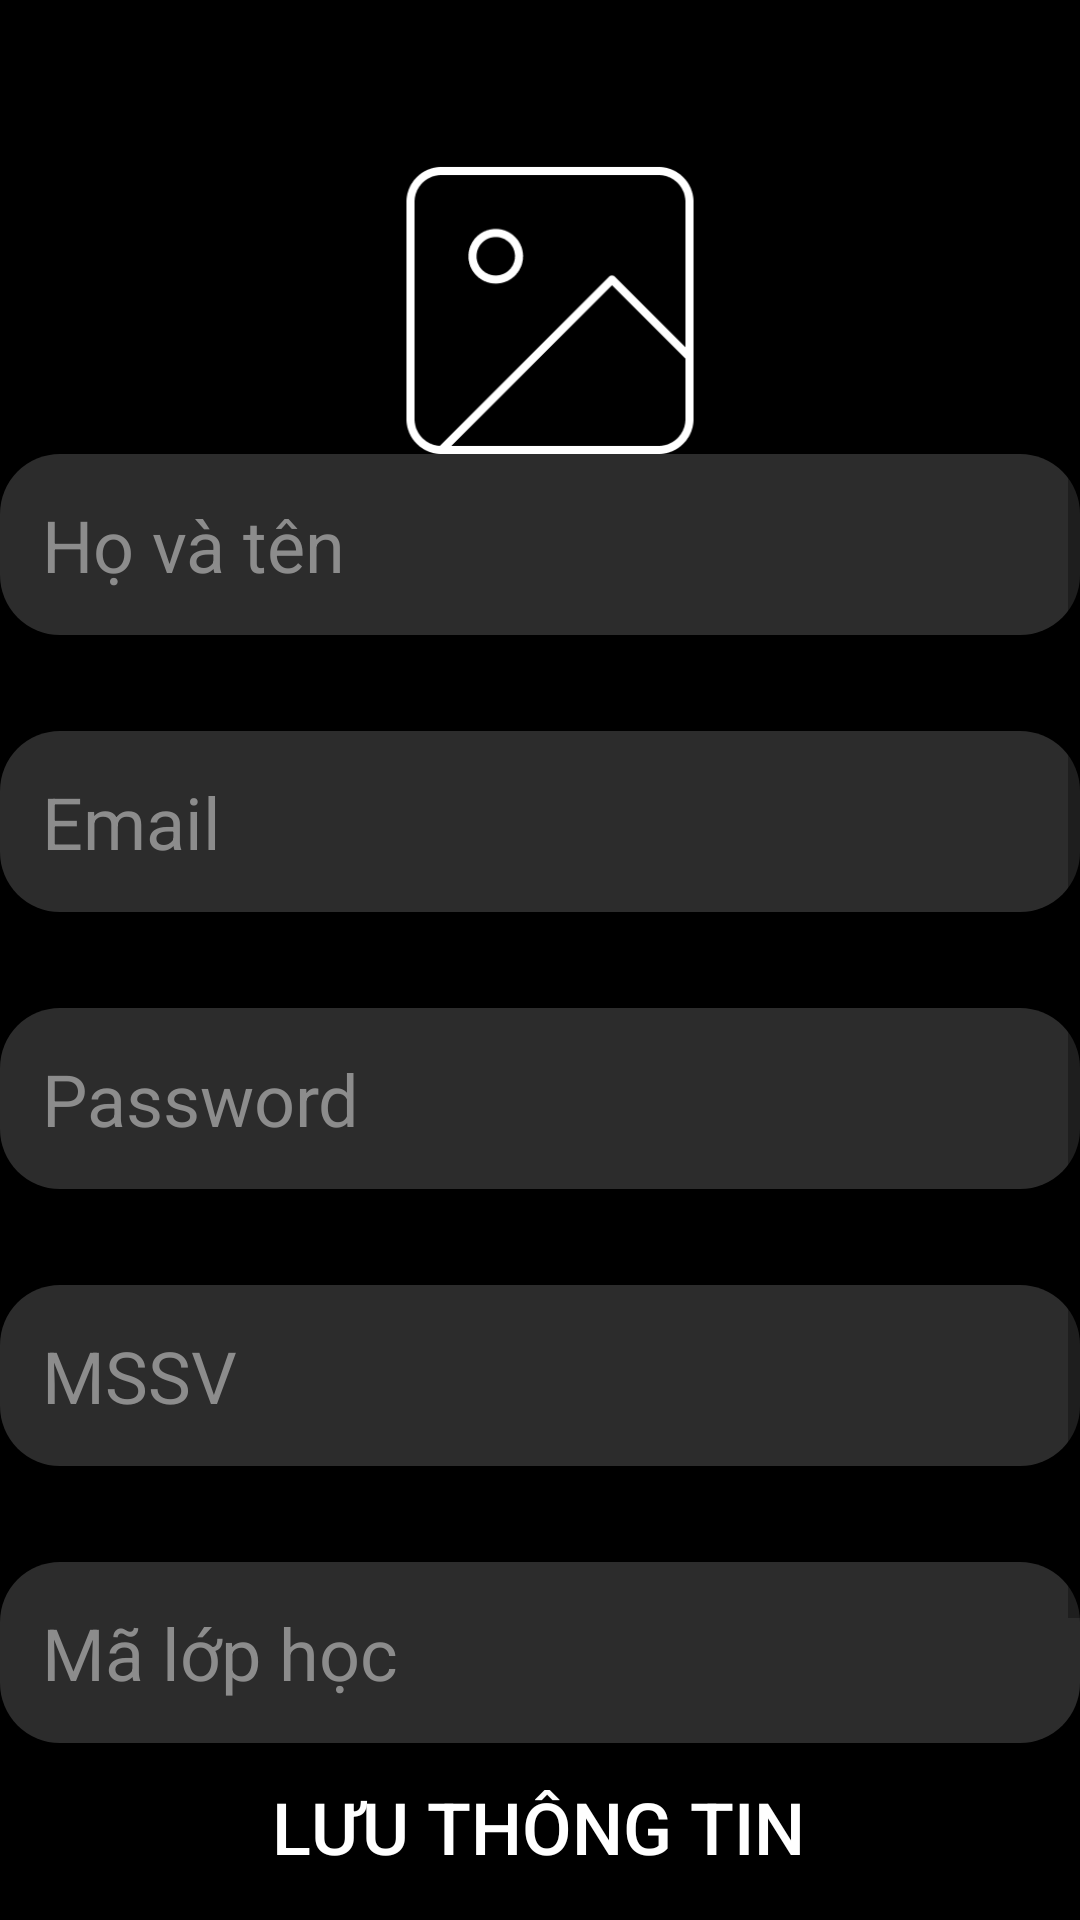

The Android layout XML behind this screen, and the referenced resources:
<!-- AndroidManifest.xml: application theme Theme.MyApplication -->
<!-- res/layout/user_dien_thong_tin.xml -->
<?xml version="1.0" encoding="utf-8"?>
<androidx.constraintlayout.widget.ConstraintLayout xmlns:android="http://schemas.android.com/apk/res/android"
    xmlns:app="http://schemas.android.com/apk/res-auto"
    xmlns:tools="http://schemas.android.com/tools"
    android:layout_width="match_parent"
    android:id="@+id/main"
    android:layout_height="match_parent"
    android:layout_margin="20dp">


    <ImageView
        android:id="@+id/back"
        android:layout_width="27dp"
        android:layout_height="27dp"
        android:layout_marginTop="32dp"
        android:layout_marginEnd="84dp"
        android:src="@drawable/icon_back"
        app:layout_constraintEnd_toStartOf="@+id/imageView2"
        app:layout_constraintTop_toTopOf="parent" />

    <ImageView
        android:id="@+id/imageView2"
        android:layout_width="124dp"
        android:layout_height="143dp"
        android:layout_marginTop="32dp"
        android:src="@drawable/img_1"
        app:layout_constraintEnd_toEndOf="parent"
        app:layout_constraintHorizontal_bias="0.514"
        app:layout_constraintStart_toStartOf="parent"
        app:layout_constraintTop_toTopOf="parent" />


    <ScrollView
        android:layout_width="match_parent"
        android:layout_height="450dp"
        app:layout_constraintBottom_toTopOf="@+id/save"
        app:layout_constraintStart_toStartOf="parent"
        app:layout_constraintTop_toBottomOf="@+id/imageView2">

        <LinearLayout
            android:layout_width="match_parent"
            android:layout_height="0dp"
            android:orientation="vertical">

            <TextView
                android:id="@+id/fullname"
                android:layout_width="match_parent"
                android:layout_height="wrap_content"

                android:background="@drawable/edt_round_gray"
                android:hint="Họ và tên"
                android:padding="14dp"
                android:textColor="@color/text_color"
                android:textColorHint="@color/text_color"
                android:textSize="24sp" />

            <TextView
                android:id="@+id/Email"
                android:layout_width="match_parent"
                android:layout_height="wrap_content"
                android:layout_marginTop="32dp"
                android:background="@drawable/edt_round_gray"
                android:hint="Email"
                android:padding="14dp"
                android:textColor="@color/text_color"
                android:textColorHint="@color/text_color"
                android:textSize="24sp" />
            <EditText
                android:id="@+id/pass"
                android:layout_width="match_parent"
                android:layout_height="wrap_content"
                android:layout_marginTop="32dp"
                android:background="@drawable/edt_round_gray"
                android:hint="Password"
                android:padding="14dp"
                android:textColor="@color/text_color"
                android:textColorHint="@color/text_color"
                android:textSize="24sp" />

            <TextView
                android:id="@+id/MSSV"
                android:layout_width="match_parent"
                android:layout_height="wrap_content"
                android:layout_marginTop="32dp"
                android:background="@drawable/edt_round_gray"
                android:hint="MSSV"
                android:padding="14dp"
                android:textColor="@color/text_color"
                android:textColorHint="@color/text_color"
                android:textSize="24sp" />

            <TextView
                android:id="@+id/ma_lop"
                android:layout_width="match_parent"
                android:layout_height="wrap_content"
                android:layout_marginTop="32dp"
                android:background="@drawable/edt_round_gray"
                android:hint="Mã lớp học"
                android:padding="14dp"
                android:textColor="@color/text_color"
                android:textColorHint="@color/text_color"
                android:textSize="24sp" />

            <EditText
                android:id="@+id/phone"
                android:layout_width="match_parent"
                android:layout_height="wrap_content"
                android:layout_marginTop="32dp"
                android:background="@drawable/edt_round_gray"
                android:hint="SDT đăng kí ở trường"
                android:padding="14dp"
                android:textColor="@color/text_color"
                android:textColorHint="@color/text_color"
                android:textSize="24sp"/>
        </LinearLayout>
    </ScrollView>
    <androidx.appcompat.widget.AppCompatButton
        android:id="@+id/save"
        android:layout_width="wrap_content"
        android:layout_height="wrap_content"
        android:layout_gravity="center"
        android:background="@drawable/btn_round_gray"
        android:padding="15dp"
        android:text="Lưu thông tin"
        android:textColor="@color/white"
        android:textSize="24sp"
        app:layout_constraintBottom_toBottomOf="parent"
        app:layout_constraintEnd_toEndOf="parent"
        app:layout_constraintHorizontal_bias="0.496"
        app:layout_constraintStart_toStartOf="parent" />


</androidx.constraintlayout.widget.ConstraintLayout>
<!-- resources referenced by this layout -->
<resources>
  <color name="text_color">#8C8C8C</color>
  <color name="white">#FFFFFFFF</color>
  <!-- drawable edt_round_gray (drawable) -->
  <?xml version="1.0" encoding="utf-8"?>
  <shape xmlns:android="http://schemas.android.com/apk/res/android"
      android:shape="rectangle">
      <solid android:color="#2C2C2C" />
      <corners android:radius="20dp"/>
  </shape>
  <!-- drawable img_1: png bitmap (drawable, 5844 bytes) -->
  <style name="Theme.MyApplication" parent="Theme.MaterialComponents.Light.NoActionBar">
          
          <item name="colorPrimary">@color/purple_500</item>
          <item name="colorPrimaryVariant">@color/purple_700</item>
          <item name="colorOnPrimary">@color/white</item>
          
          <item name="colorSecondary">@color/teal_200</item>
          <item name="colorSecondaryVariant">@color/teal_700</item>
          <item name="colorOnSecondary">@color/black</item>
          
          <item name="android:statusBarColor">?attr/colorPrimaryVariant</item>
          <item name="android:windowBackground">@color/black</item>
          
      </style>
  <color name="purple_500">#FF6200EE</color>
  <color name="purple_700">#FF3700B3</color>
  <color name="teal_200">#FF03DAC5</color>
  <color name="teal_700">#FF018786</color>
  <color name="black">#FF000000</color>
</resources>
